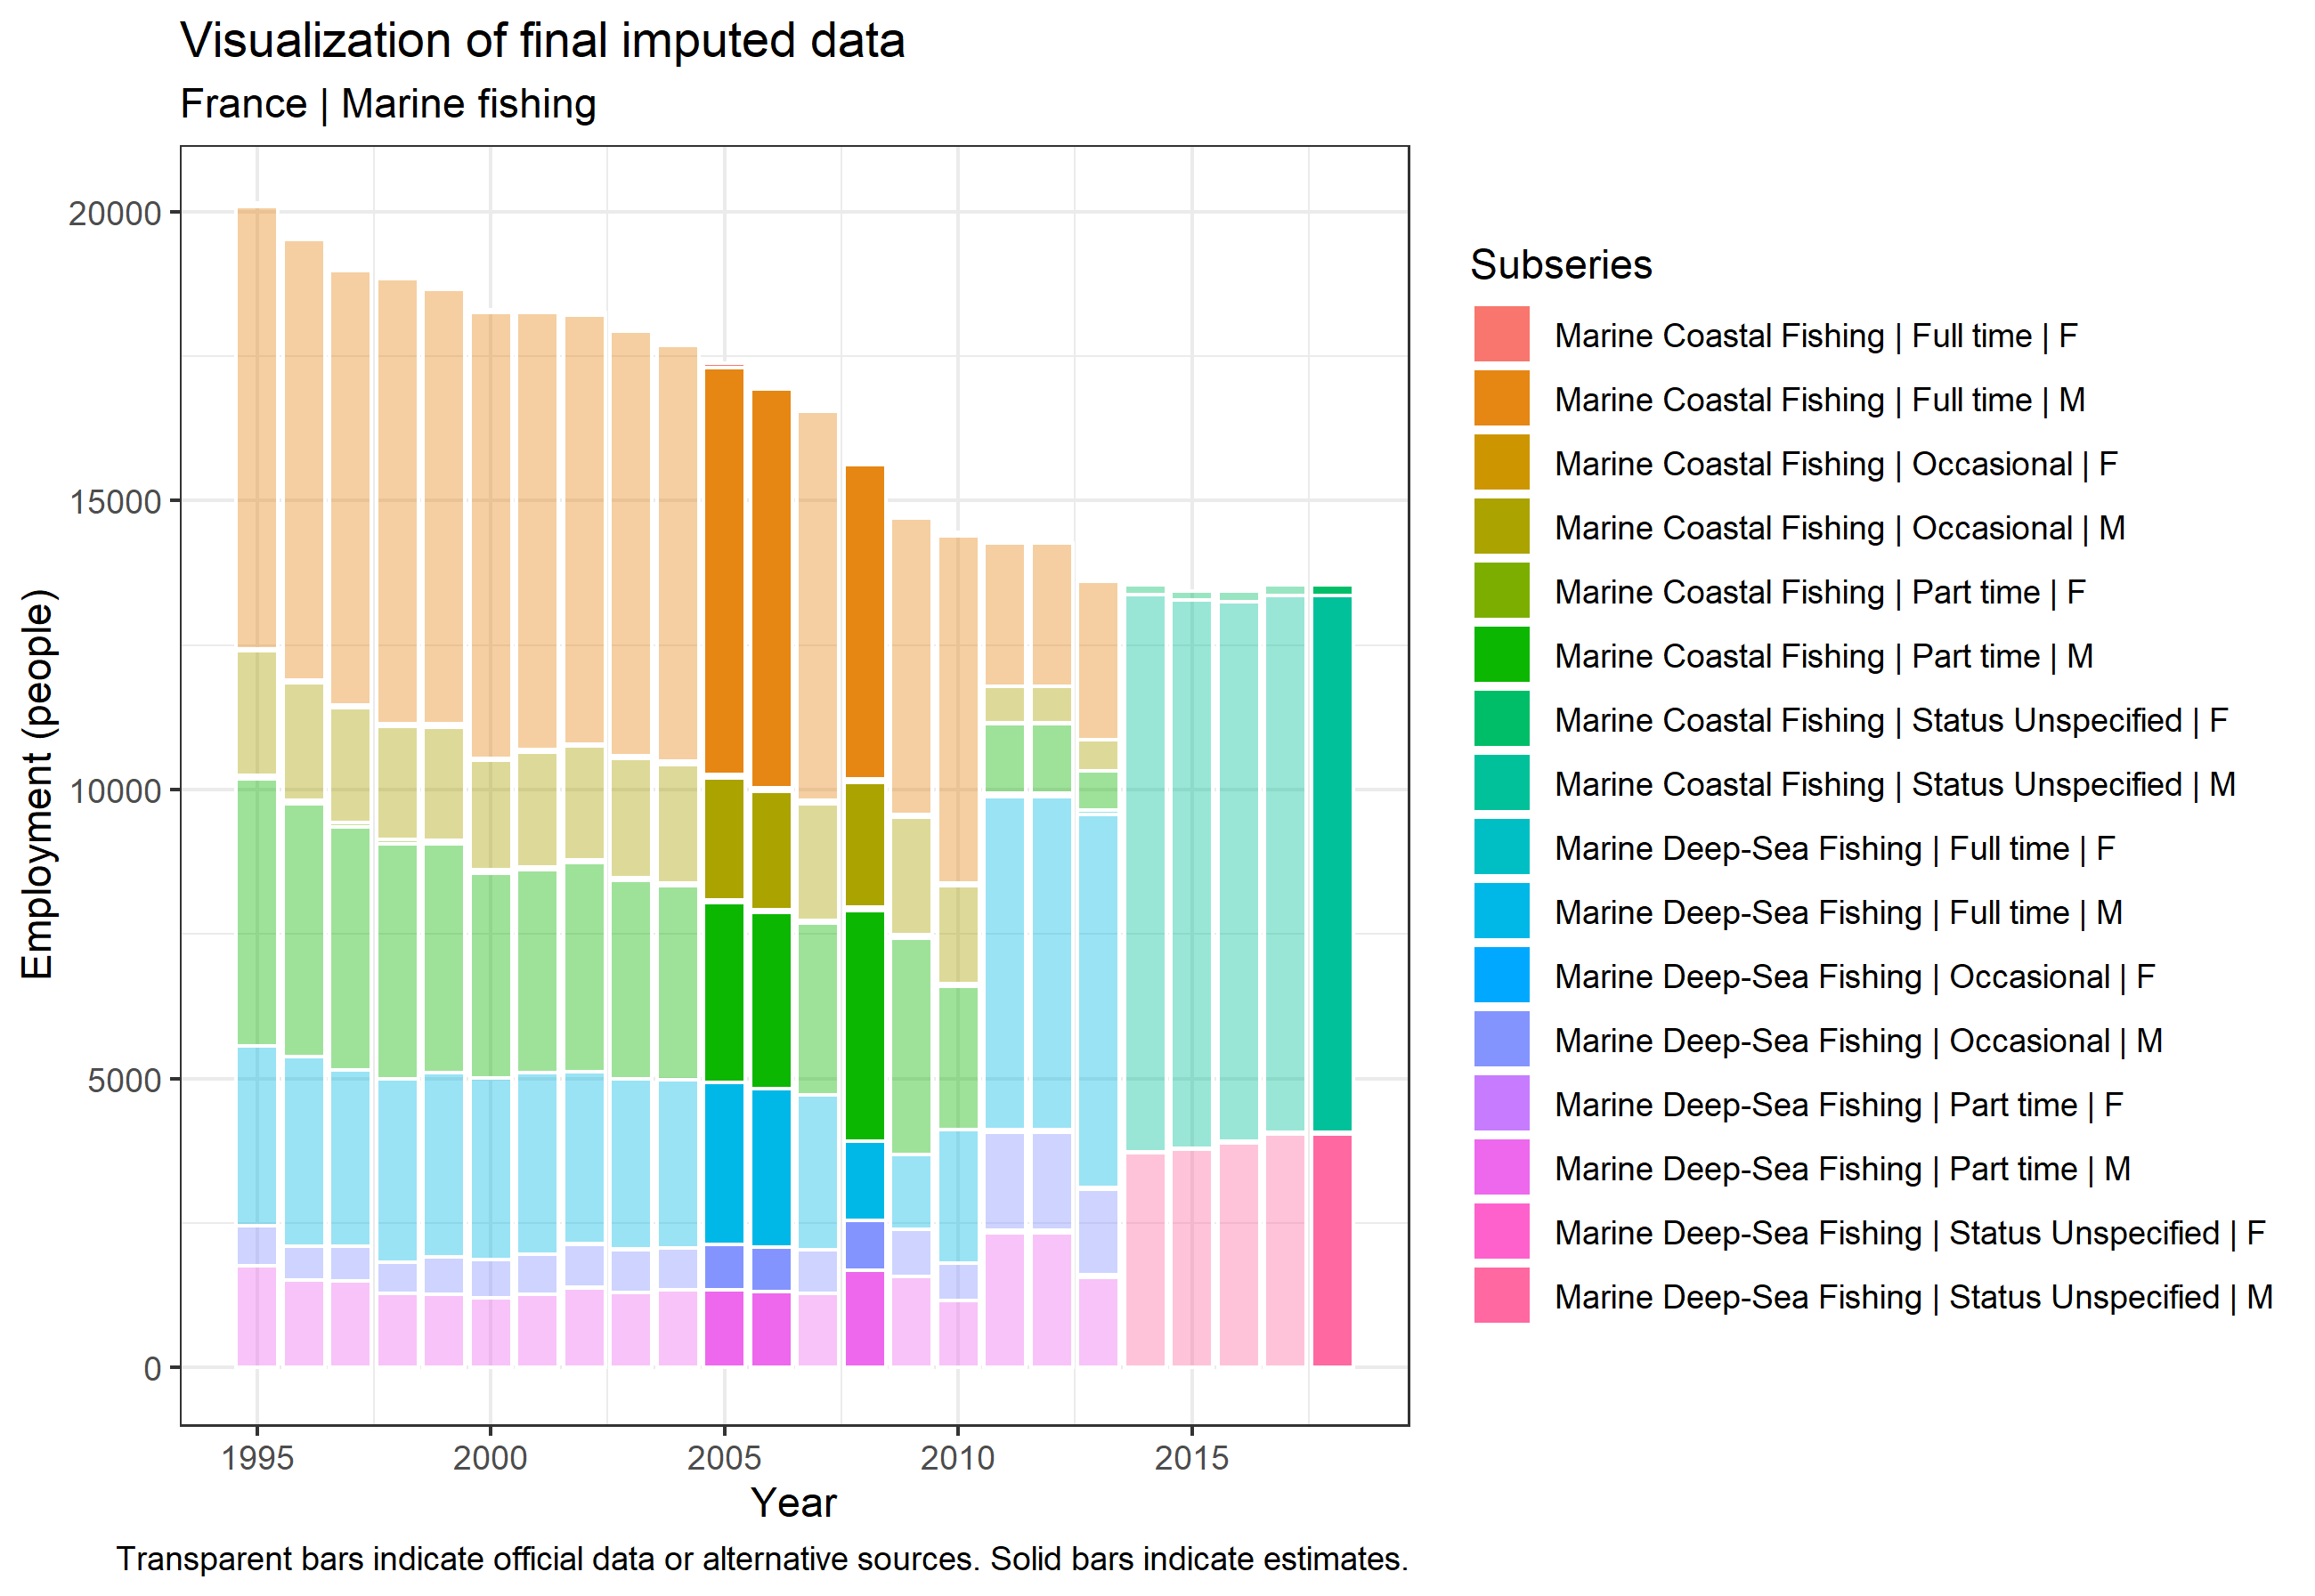

Values plotted in this chart, from the file beside it:
geographic_area, oc1, oc2, working_time, sex, year, value, flag, comment, timestamp
France, Marine fishing, Marine Coastal Fishing, Full time, F, 1995, 52, , 2020-06-04 Edited OECD data, 
France, Marine fishing, Marine Coastal Fishing, Full time, M, 1995, 7655, , 2020-06-04 Edited OECD data, 
France, Marine fishing, Marine Coastal Fishing, Occasional, F, 1995, 32, , 2020-06-04 Edited OECD data, 
France, Marine fishing, Marine Coastal Fishing, Occasional, M, 1995, 2164, , 2020-06-04 Edited OECD data, 
France, Marine fishing, Marine Coastal Fishing, Part time, F, 1995, 60, , 2020-06-04 Edited OECD data, 
France, Marine fishing, Marine Coastal Fishing, Part time, M, 1995, 4614, , 2020-06-04 Edited OECD data, 
France, Marine fishing, Marine Deep-Sea Fishing, Full time, M, 1995, 3110, , 2020-06-04 Edited OECD data, 
France, Marine fishing, Marine Deep-Sea Fishing, Occasional, M, 1995, 686, , 2020-06-04 Edited OECD data, 
France, Marine fishing, Marine Deep-Sea Fishing, Part time, M, 1995, 1770, , 2020-06-04 Edited OECD data, 
France, Marine fishing, Marine Coastal Fishing, Full time, F, 1996, 50, , 2020-06-04 Edited OECD data, 
France, Marine fishing, Marine Coastal Fishing, Full time, M, 1996, 7622, , 2020-06-04 Edited OECD data, 
France, Marine fishing, Marine Coastal Fishing, Occasional, F, 1996, 45, , 2020-06-04 Edited OECD data, 
France, Marine fishing, Marine Coastal Fishing, Occasional, M, 1996, 2026, , 2020-06-04 Edited OECD data, 
France, Marine fishing, Marine Coastal Fishing, Part time, F, 1996, 70, , 2020-06-04 Edited OECD data, 
France, Marine fishing, Marine Coastal Fishing, Part time, M, 1996, 4376, , 2020-06-04 Edited OECD data, 
France, Marine fishing, Marine Deep-Sea Fishing, Full time, M, 1996, 3284, , 2020-06-04 Edited OECD data, 
France, Marine fishing, Marine Deep-Sea Fishing, Occasional, M, 1996, 583, , 2020-06-04 Edited OECD data, 
France, Marine fishing, Marine Deep-Sea Fishing, Part time, M, 1996, 1511, , 2020-06-04 Edited OECD data, 
France, Marine fishing, Marine Coastal Fishing, Full time, F, 1997, 53, , 2020-06-04 Edited OECD data, 
France, Marine fishing, Marine Coastal Fishing, Full time, M, 1997, 7517, , 2020-06-04 Edited OECD data, 
France, Marine fishing, Marine Coastal Fishing, Occasional, F, 1997, 50, , 2020-06-04 Edited OECD data, 
France, Marine fishing, Marine Coastal Fishing, Occasional, M, 1997, 1992, , 2020-06-04 Edited OECD data, 
France, Marine fishing, Marine Coastal Fishing, Part time, F, 1997, 70, , 2020-06-04 Edited OECD data, 
France, Marine fishing, Marine Coastal Fishing, Part time, M, 1997, 4203, , 2020-06-04 Edited OECD data, 
France, Marine fishing, Marine Deep-Sea Fishing, Full time, M, 1997, 3051, , 2020-06-04 Edited OECD data, 
France, Marine fishing, Marine Deep-Sea Fishing, Occasional, M, 1997, 595, , 2020-06-04 Edited OECD data, 
France, Marine fishing, Marine Deep-Sea Fishing, Part time, M, 1997, 1506, , 2020-06-04 Edited OECD data, 
France, Marine fishing, Marine Coastal Fishing, Full time, F, 1998, 59, , 2020-06-04 Edited OECD data, 
France, Marine fishing, Marine Coastal Fishing, Full time, M, 1998, 7694, , 2020-06-04 Edited OECD data, 
France, Marine fishing, Marine Coastal Fishing, Occasional, F, 1998, 50, , 2020-06-04 Edited OECD data, 
France, Marine fishing, Marine Coastal Fishing, Occasional, M, 1998, 1962, , 2020-06-04 Edited OECD data, 
France, Marine fishing, Marine Coastal Fishing, Part time, F, 1998, 69, , 2020-06-04 Edited OECD data, 
France, Marine fishing, Marine Coastal Fishing, Part time, M, 1998, 4059, , 2020-06-04 Edited OECD data, 
France, Marine fishing, Marine Deep-Sea Fishing, Full time, M, 1998, 3178, , 2020-06-04 Edited OECD data, 
France, Marine fishing, Marine Deep-Sea Fishing, Occasional, M, 1998, 546, , 2020-06-04 Edited OECD data, 
France, Marine fishing, Marine Deep-Sea Fishing, Part time, M, 1998, 1280, , 2020-06-04 Edited OECD data, 
France, Marine fishing, Marine Coastal Fishing, Full time, F, 1999, 59, , 2020-06-04 Edited OECD data, 
France, Marine fishing, Marine Coastal Fishing, Full time, M, 1999, 7517, , 2020-06-04 Edited OECD data, 
France, Marine fishing, Marine Coastal Fishing, Occasional, F, 1999, 52, , 2020-06-04 Edited OECD data, 
France, Marine fishing, Marine Coastal Fishing, Occasional, M, 1999, 1966, , 2020-06-04 Edited OECD data, 
France, Marine fishing, Marine Coastal Fishing, Part time, F, 1999, 56, , 2020-06-04 Edited OECD data, 
France, Marine fishing, Marine Coastal Fishing, Part time, M, 1999, 3964, , 2020-06-04 Edited OECD data, 
France, Marine fishing, Marine Deep-Sea Fishing, Full time, M, 1999, 3180, , 2020-06-04 Edited OECD data, 
France, Marine fishing, Marine Deep-Sea Fishing, Occasional, M, 1999, 651, , 2020-06-04 Edited OECD data, 
France, Marine fishing, Marine Deep-Sea Fishing, Part time, M, 1999, 1266, , 2020-06-04 Edited OECD data, 
France, Marine fishing, Marine Coastal Fishing, Full time, F, 2000, 53, , 2020-06-04 Edited OECD data, 
France, Marine fishing, Marine Coastal Fishing, Full time, M, 2000, 7713, , 2020-06-04 Edited OECD data, 
France, Marine fishing, Marine Coastal Fishing, Occasional, F, 2000, 36, , 2020-06-04 Edited OECD data, 
France, Marine fishing, Marine Coastal Fishing, Occasional, M, 2000, 1887, , 2020-06-04 Edited OECD data, 
France, Marine fishing, Marine Coastal Fishing, Part time, F, 2000, 58, , 2020-06-04 Edited OECD data, 
France, Marine fishing, Marine Coastal Fishing, Part time, M, 2000, 3538, , 2020-06-04 Edited OECD data, 
France, Marine fishing, Marine Deep-Sea Fishing, Full time, M, 2000, 3141, , 2020-06-04 Edited OECD data, 
France, Marine fishing, Marine Deep-Sea Fishing, Occasional, M, 2000, 669, , 2020-06-04 Edited OECD data, 
France, Marine fishing, Marine Deep-Sea Fishing, Part time, M, 2000, 1209, , 2020-06-04 Edited OECD data, 
France, Marine fishing, Marine Coastal Fishing, Full time, F, 2001, 53, , 2020-06-04 Edited OECD data, 
France, Marine fishing, Marine Coastal Fishing, Full time, M, 2001, 7555, , 2020-06-04 Edited OECD data, 
France, Marine fishing, Marine Coastal Fishing, Occasional, F, 2001, 46, , 2020-06-04 Edited OECD data, 
France, Marine fishing, Marine Coastal Fishing, Occasional, M, 2001, 1989, , 2020-06-04 Edited OECD data, 
France, Marine fishing, Marine Coastal Fishing, Part time, F, 2001, 54, , 2020-06-04 Edited OECD data, 
France, Marine fishing, Marine Coastal Fishing, Part time, M, 2001, 3496, , 2020-06-04 Edited OECD data, 
... 153 more rows
